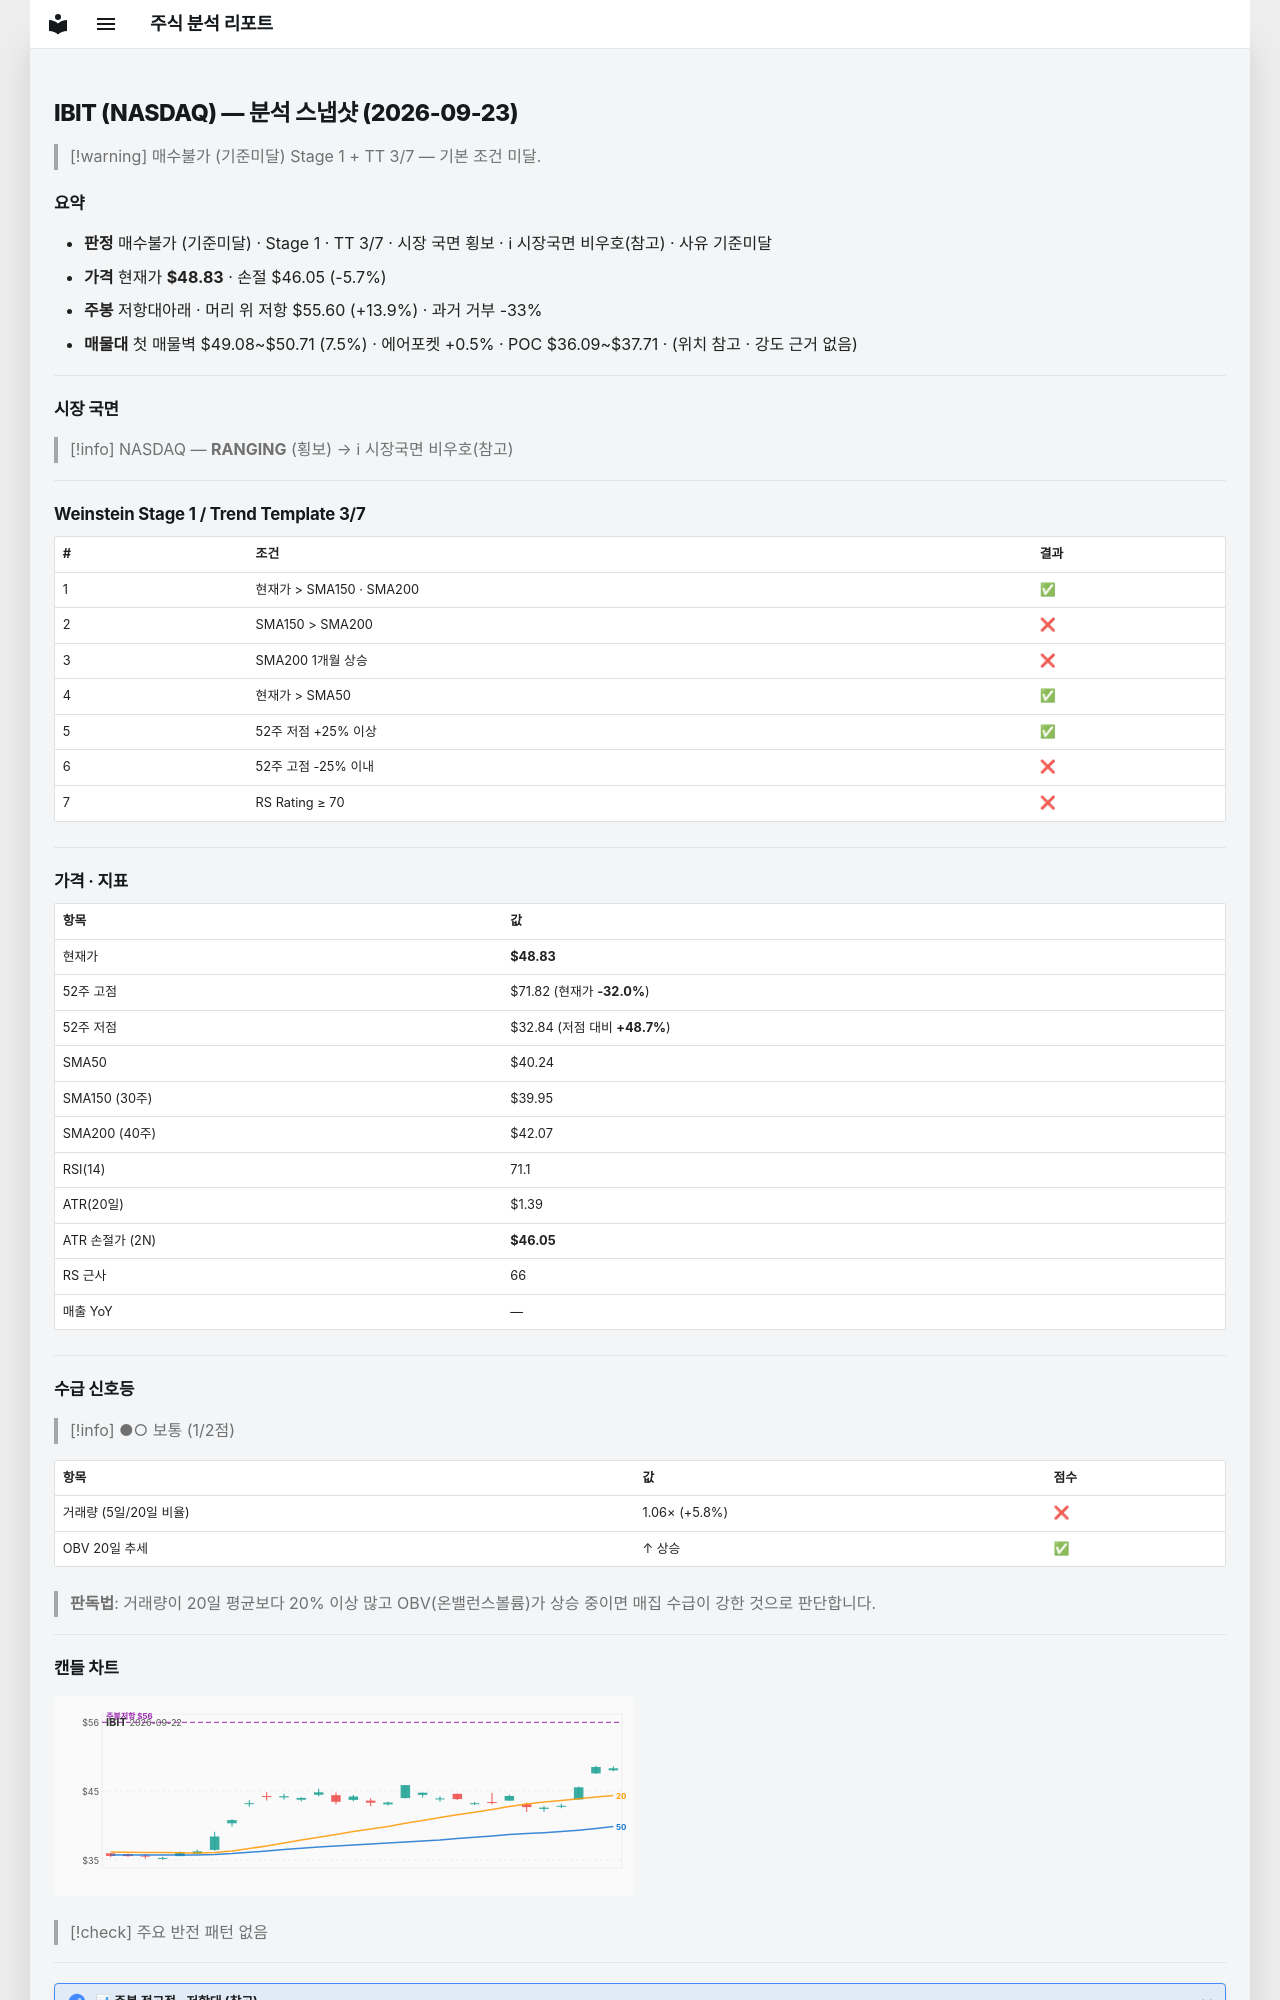

repository: soloandco/stock-reports · page: snapshots/IBIT-2026-09-23/index.html · generator: mkdocs

---
type: analysis-snapshot
title: IBIT 분석 스냅샷
ticker: IBIT
market: NASDAQ
created: 2026-09-23
updated: 2026-09-23
bar-date: 2026-09-22
verdict: 매수불가
verdict-reason: 기준미달
real-rr: 2.43
sma50-gap-pct: 21.3
weekly-position: 저항대아래
weekly-overhead-price: 55.60
weekly-overhead-pct: 13.9
stage: 1
trend-template-score: 3
tt-max: 7
price: 48.83000183105469
stop-price: 46.04813683849807
market-regime: RANGING
supply-demand-score: 1/2
supply-demand-label: 보통
status: tracking
tags:
  - stock-agent
  - watchlist
  - IBIT
  - analysis
related:
  - "[[analysis-template]]"
---

# IBIT (NASDAQ) — 분석 스냅샷 (2026-09-23)

> [!warning] 매수불가 (기준미달)
> Stage 1 + TT 3/7 — 기본 조건 미달.

## 요약

- **판정** 매수불가 (기준미달) · Stage 1 · TT 3/7 · 시장 국면 횡보 · ℹ 시장국면 비우호(참고) · 사유 기준미달
- **가격** 현재가 **$48.83** · 손절 $46.05 (-5.7%)
- **주봉** 저항대아래 · 머리 위 저항 $55.60 (+13.9%) · 과거 거부 -33%
- **매물대** 첫 매물벽 $49.08~$50.71 (7.5%) · 에어포켓 +0.5% · POC $36.09~$37.71 · (위치 참고 · 강도 근거 없음)

---

## 시장 국면

> [!info] NASDAQ — **RANGING** (횡보) → ℹ 시장국면 비우호(참고)

---

## Weinstein Stage 1 / Trend Template 3/7

| # | 조건 | 결과 |
|---|------|------|
| 1 | 현재가 > SMA150 · SMA200 | ✅ |
| 2 | SMA150 > SMA200 | ❌ |
| 3 | SMA200 1개월 상승 | ❌ |
| 4 | 현재가 > SMA50 | ✅ |
| 5 | 52주 저점 +25% 이상 | ✅ |
| 6 | 52주 고점 -25% 이내 | ❌ |
| 7 | RS Rating ≥ 70 | ❌ |

---

## 가격 · 지표

| 항목 | 값 |
|------|---|
| 현재가 | **$48.83** |
| 52주 고점 | $71.82 (현재가 **-32.0%**) |
| 52주 저점 | $32.84 (저점 대비 **+48.7%**) |
| SMA50 | $40.24 |
| SMA150 (30주) | $39.95 |
| SMA200 (40주) | $42.07 |
| RSI(14) | 71.1 |
| ATR(20일) | $1.39 |
| ATR 손절가 (2N) | **$46.05** |
| RS 근사 | 66 |
| 매출 YoY | — |

---
## 수급 신호등

> [!info] ●○ 보통 (1/2점)

| 항목 | 값 | 점수 |
|------|------|------|
| 거래량 (5일/20일 비율) | 1.06× (+5.8%) | ❌ |
| OBV 20일 추세 | ↑ 상승 | ✅ |

> **판독법**: 거래량이 20일 평균보다 20% 이상 많고 OBV(온밸런스볼륨)가 상승 중이면 매집 수급이 강한 것으로 판단합니다.

---
